The GitHub repository SUNGJIU-NIANQI/honeysuckle-image-dataset contains a labelled image folder "honeysuckle-image-dataset" with 2 categories: jinyinhua, shanyinhua. Examples follow, each with its label.

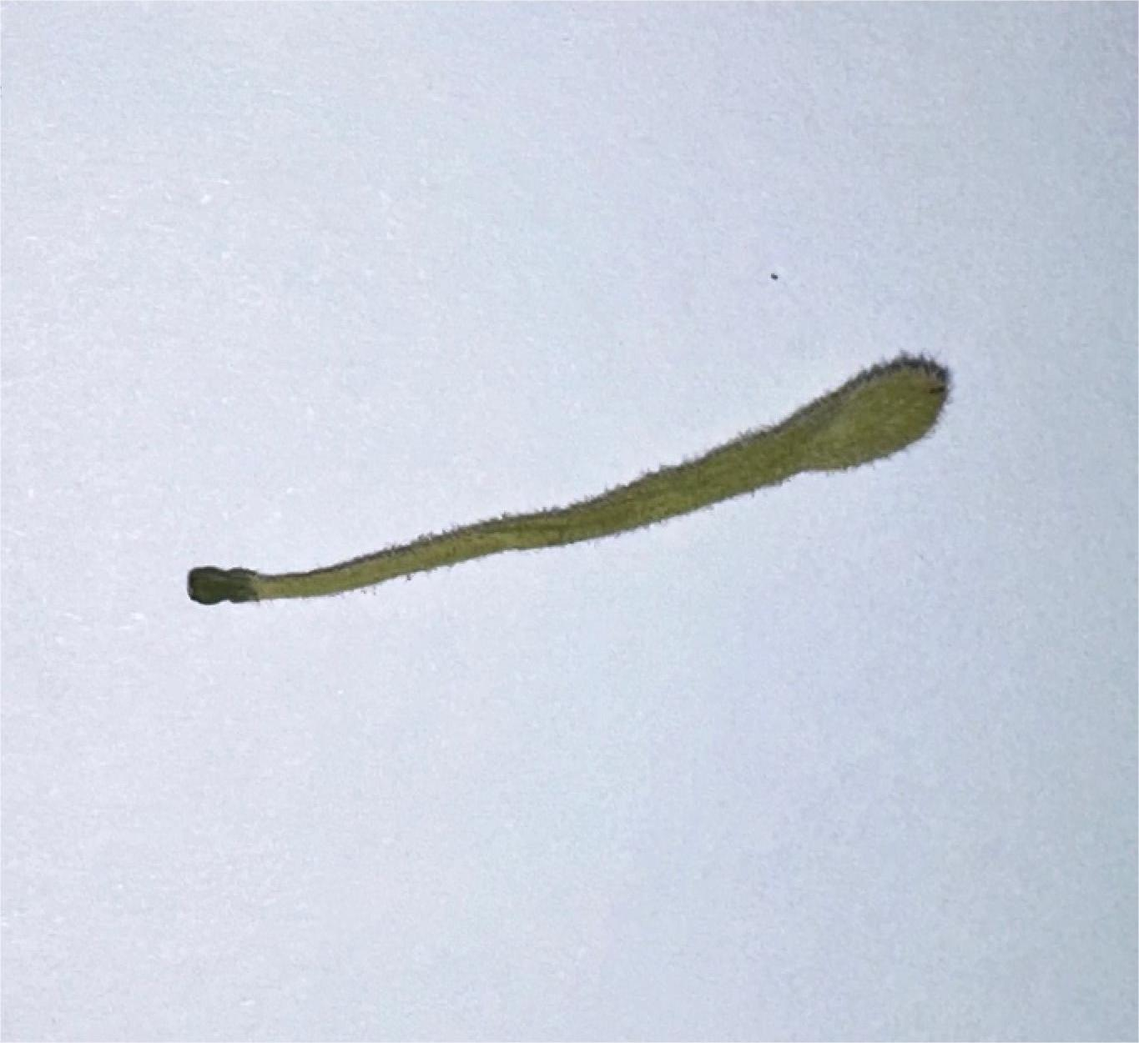
Label: jinyinhua

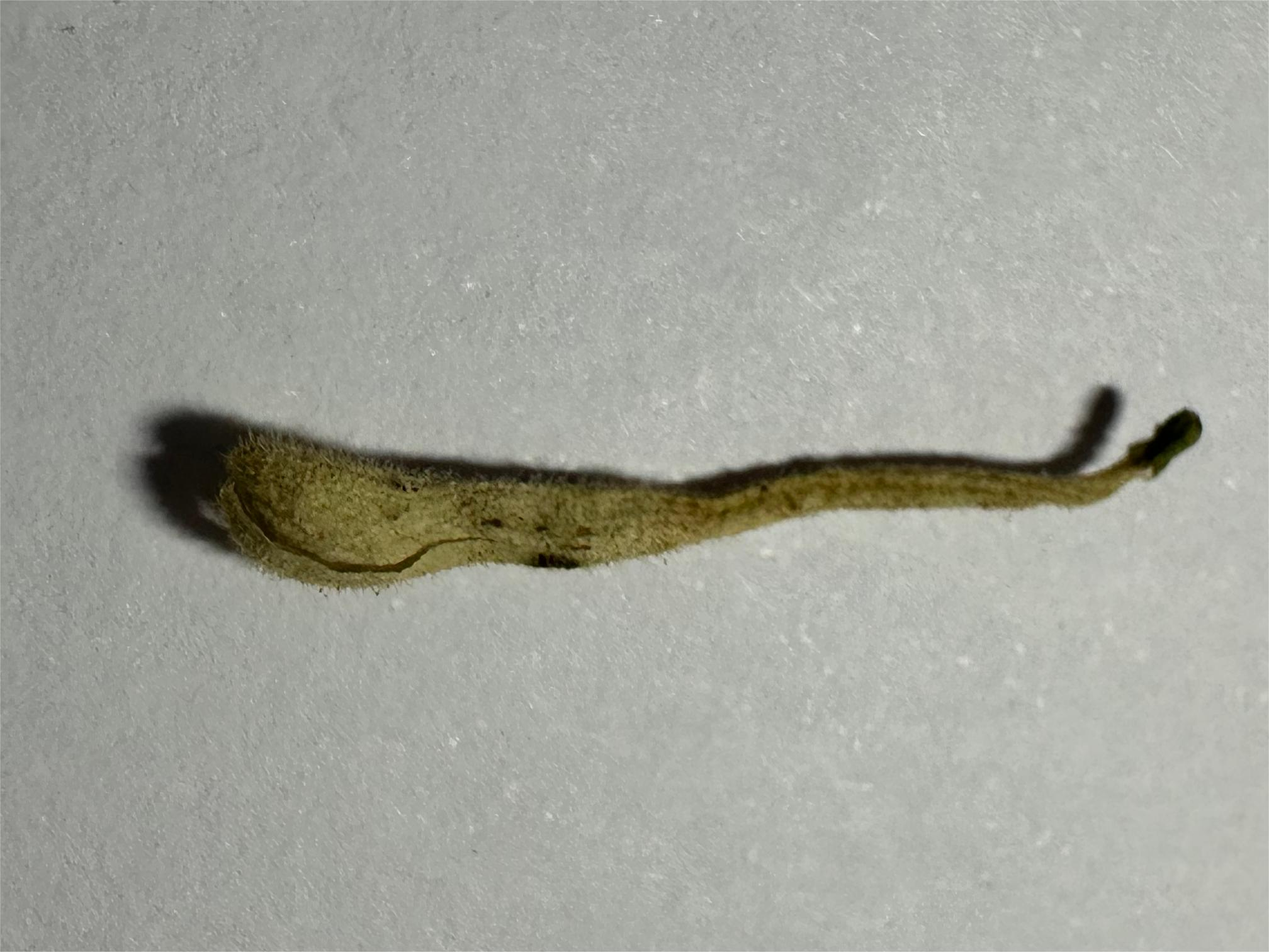
Label: jinyinhua

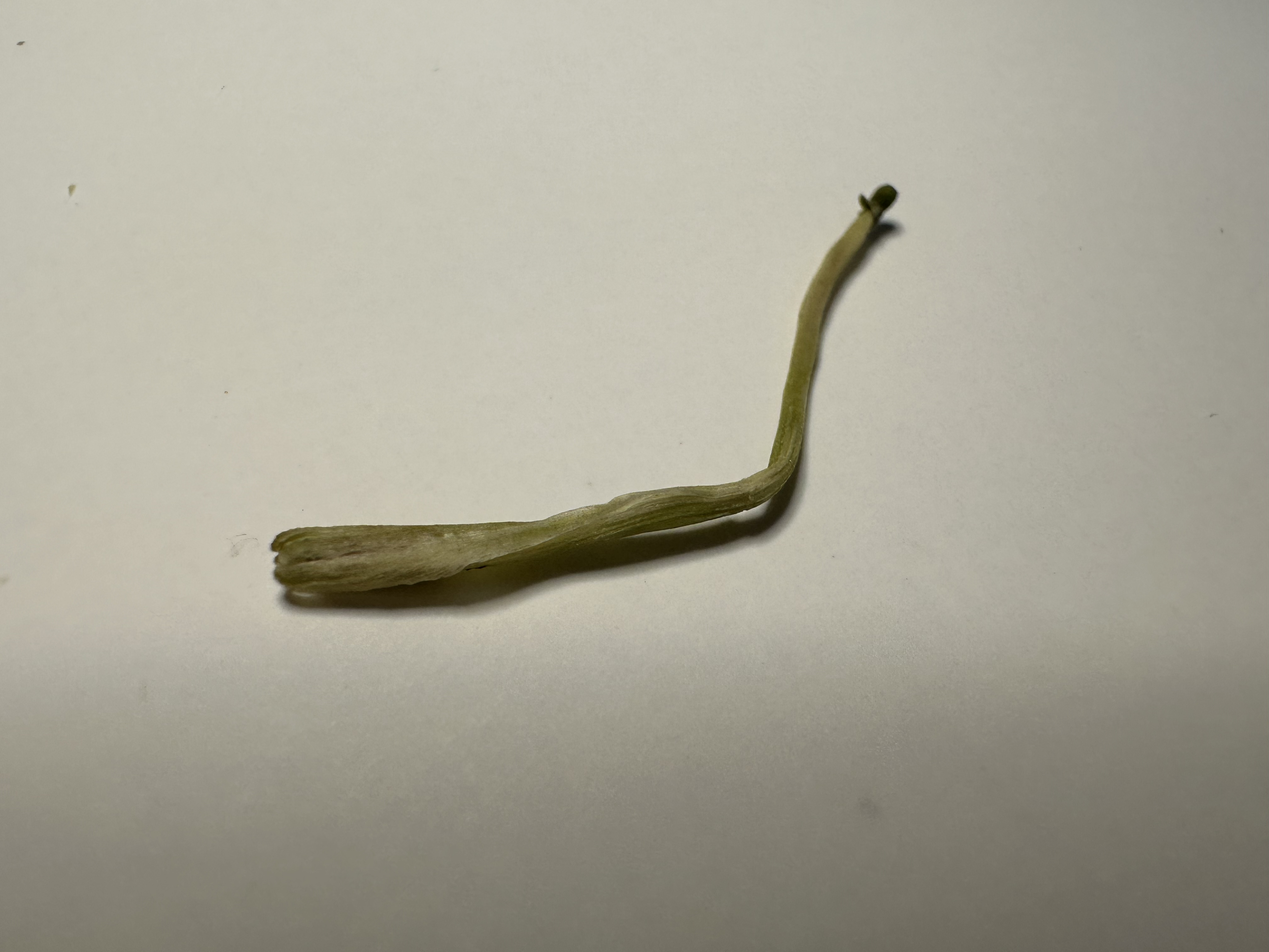
Label: shanyinhua

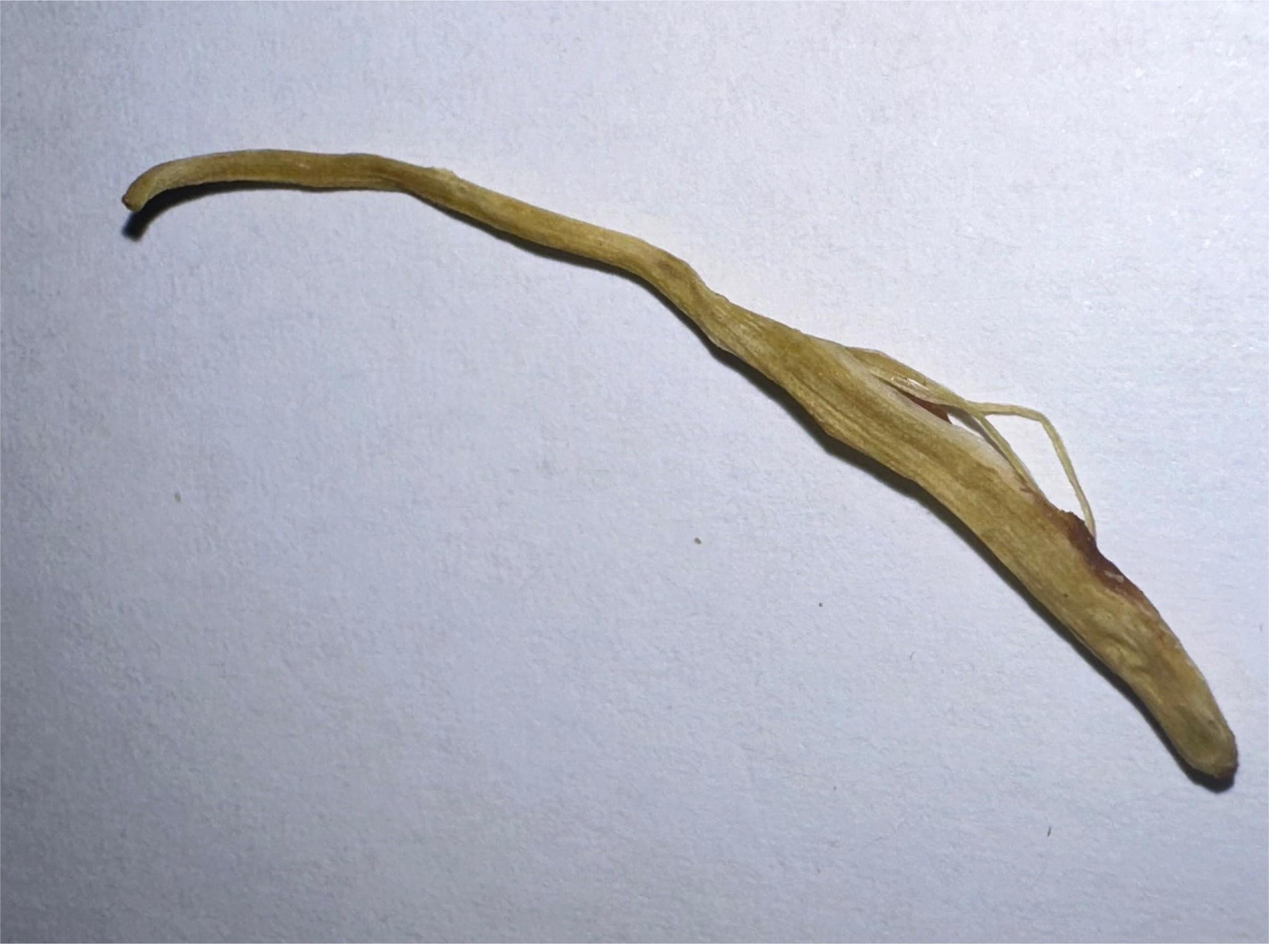
Label: shanyinhua

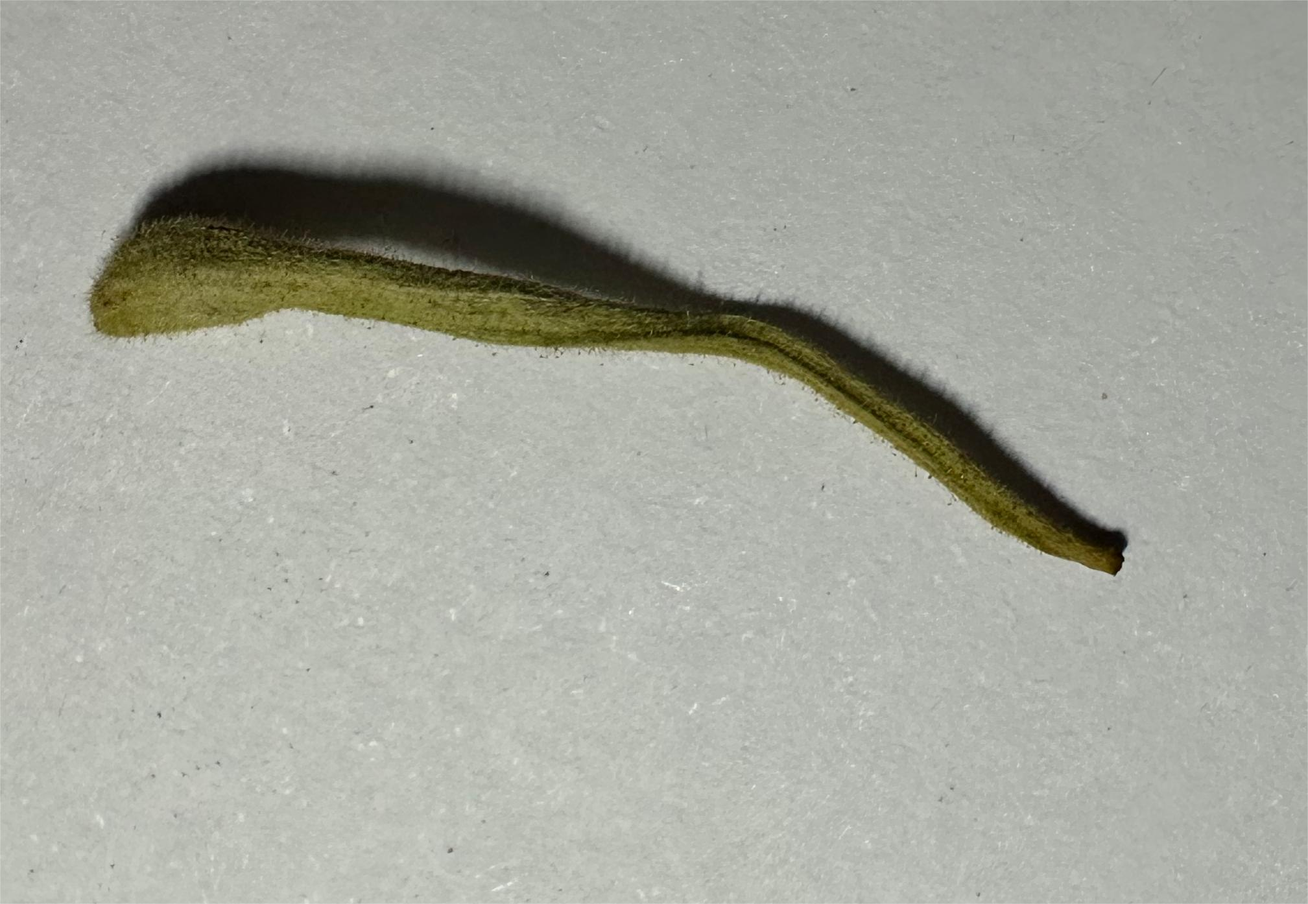
Label: jinyinhua

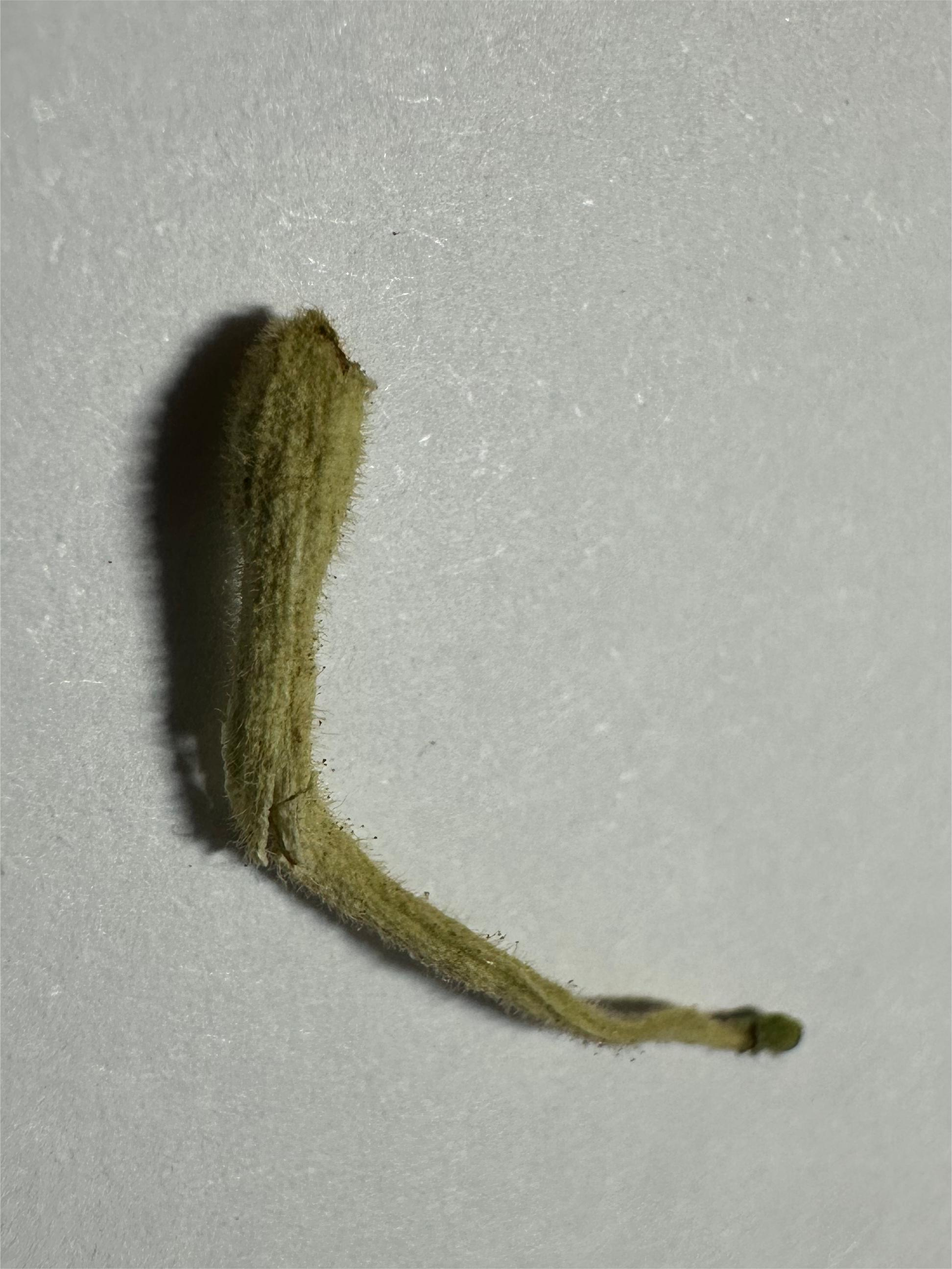
Label: jinyinhua
